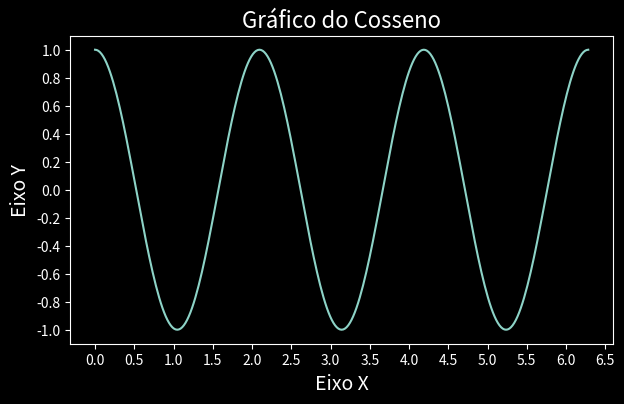

Here is the Python script that generated this plot:
import matplotlib.pyplot as plt
import numpy as np

plt.style.use("dark_background")

x = np.linspace(0, 2*np.pi, 301)
y = np.cos(x*3)

fig, axe = plt.subplots(figsize=(7,4))
axe.plot(x,y)
axe.set_title("Gráfico do Cosseno", fontsize = 16)
axe.set_xlabel("Eixo X", fontsize = 14)
axe.set_ylabel("Eixo Y", fontsize = 14)

plt.xticks(np.arange(0, 2*np.pi + 1/2, 0.5))
plt.yticks(np.arange(-1,1.2,0.2))

plt.grid(False)
plt.show()
